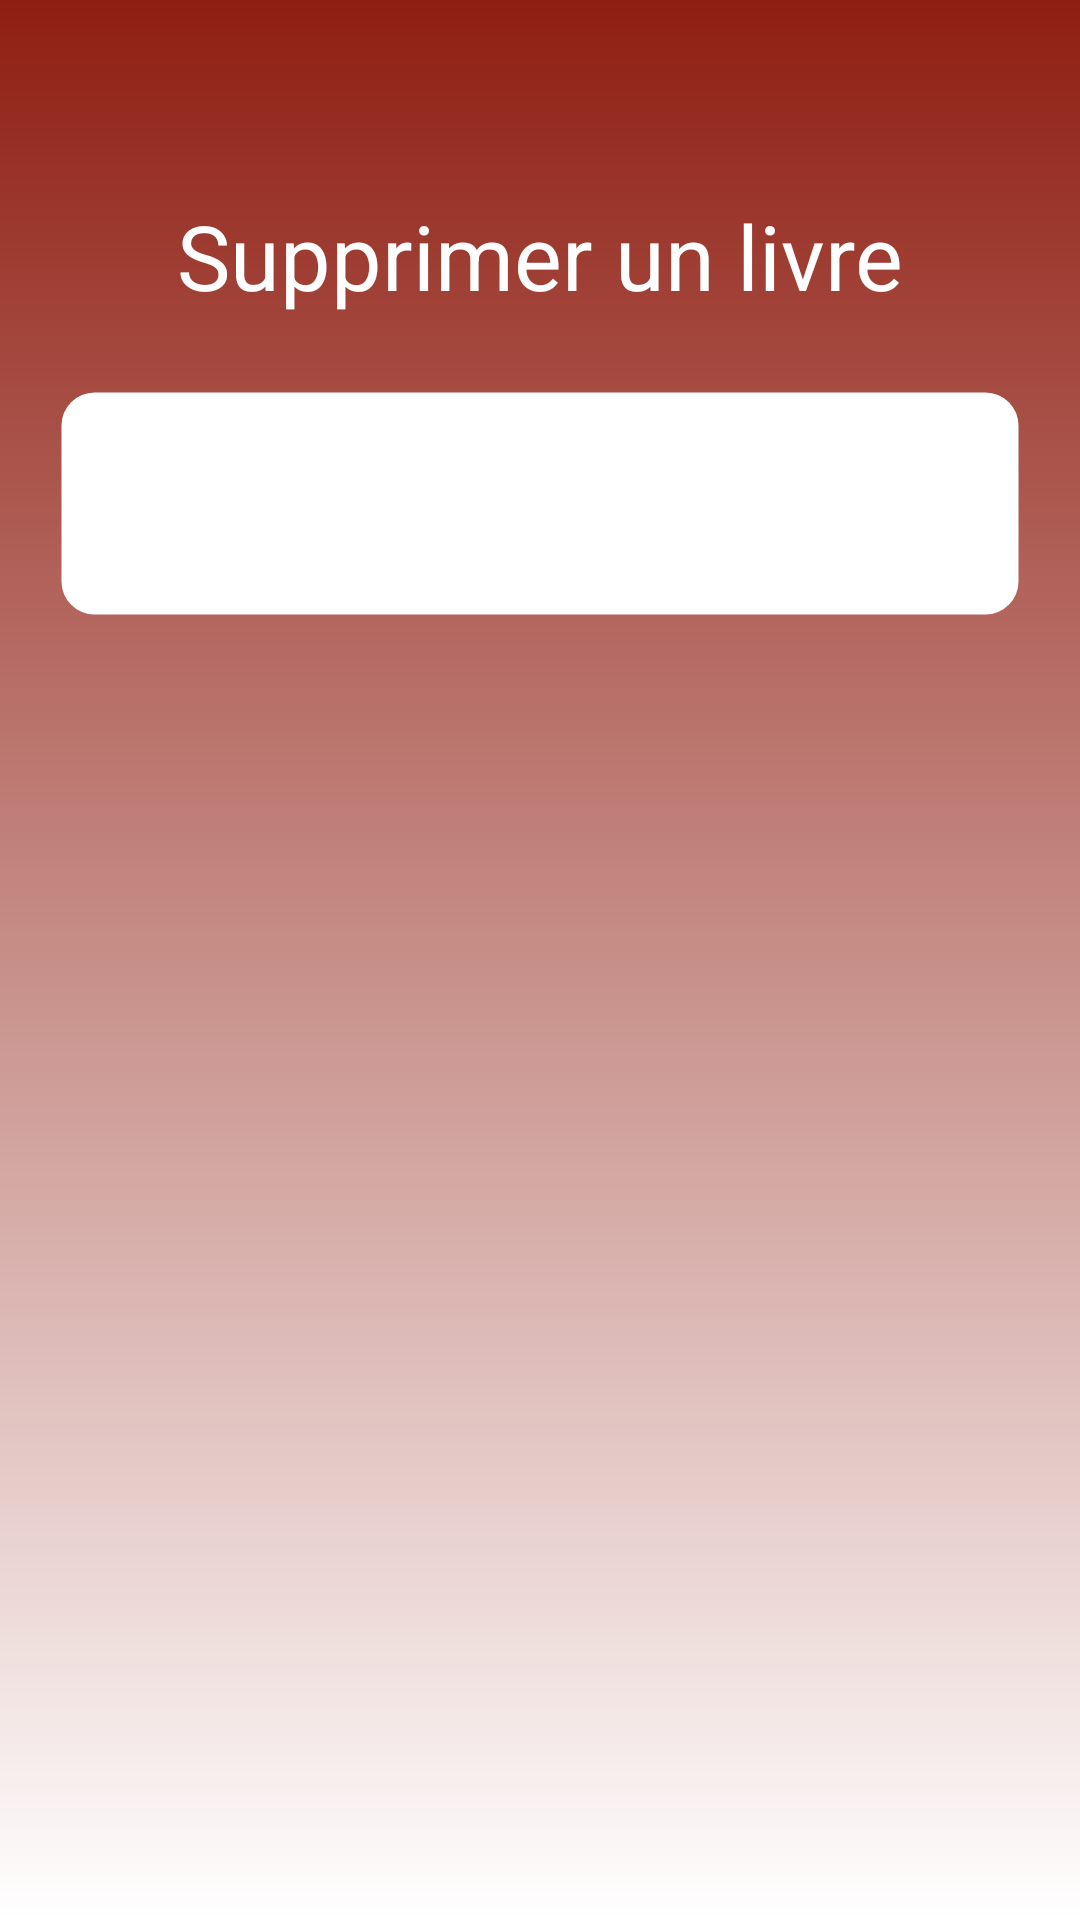

Layout XML and referenced resources for this Android screen:
<!-- AndroidManifest.xml: application theme AppTheme -->
<!-- res/layout/activity_delete_book.xml -->
<?xml version="1.0" encoding="utf-8"?>
<ScrollView xmlns:android="http://schemas.android.com/apk/res/android"
    xmlns:app="http://schemas.android.com/apk/res-auto"
    xmlns:tools="http://schemas.android.com/tools"
    android:layout_width="match_parent"
    android:layout_height="match_parent"
    android:fillViewport="true"
    tools:context=".DeleteBook">


    <LinearLayout
        android:id="@+id/radioGroupContainer"
        android:layout_width="match_parent"
        android:layout_height="match_parent"
        android:layout_gravity="center"
        android:background="@drawable/background_gradient"
        android:orientation="vertical"
        android:paddingLeft="20dp"
        android:paddingTop="40dp"
        android:paddingRight="20dp"
        android:paddingBottom="40dp"
        tools:layout_editor_absoluteX="8dp"
        tools:layout_editor_absoluteY="0dp">

        <TextView
            android:id="@+id/textView"
            android:layout_width="match_parent"
            android:layout_height="wrap_content"
            android:gravity="center"
            android:padding="25dp"
            android:text="Supprimer un livre"
            android:textColor="@android:color/white"
            android:textSize="30dp"


            />
        <LinearLayout
            android:id="@+id/layoutRadioGroupContainer"
            android:layout_width="match_parent"
            android:layout_height="wrap_content"
            android:paddingTop="55dp"
            android:paddingBottom="20dp"
            android:paddingLeft="20dp"
            android:paddingRight="20dp"
            android:background="@drawable/border_radius"
            android:orientation="vertical"
            >
            <RadioGroup
                android:id="@+id/list_here_delete"
                android:layout_width="match_parent"
                android:layout_height="wrap_content"
                android:paddingLeft="20dp"
                android:background="@drawable/border_radius"
                >


            </RadioGroup>


        </LinearLayout>



    </LinearLayout>
</ScrollView>
<!-- resources referenced by this layout -->
<resources>
  <!-- drawable background_gradient (drawable) -->
  <?xml version="1.0" encoding="utf-8"?>
  <shape android:shape="rectangle" xmlns:android="http://schemas.android.com/apk/res/android">
  
  
  
      <gradient android:startColor="#fff"
          android:endColor="#8F1E12"
          android:angle="90"
          />
  </shape>
  <!-- drawable border_radius (drawable) -->
  <?xml version="1.0" encoding="utf-8"?>
  <shape android:shape="rectangle"  xmlns:android="http://schemas.android.com/apk/res/android">
  
      <corners android:radius="11dp" />
      <solid android:color="@android:color/white"
  
          />
      <stroke android:width="1dp"
  
          android:color="@android:color/transparent"/>
  </shape>
  <style name="AppTheme" parent="Theme.AppCompat.Light.NoActionBar">
          
          <item name="colorPrimary">@color/colorPrimary</item>
          <item name="colorPrimaryDark">@color/colorPrimaryDark</item>
          <item name="colorAccent">@color/colorAccent</item>
          <item name="android:statusBarColor">@color/custum</item>
  
      </style>
  <color name="colorPrimary">#008577</color>
  <color name="colorPrimaryDark">#00574B</color>
  <color name="colorAccent">#D81B60</color>
  <color name="custum">#8F1E12</color>
</resources>
